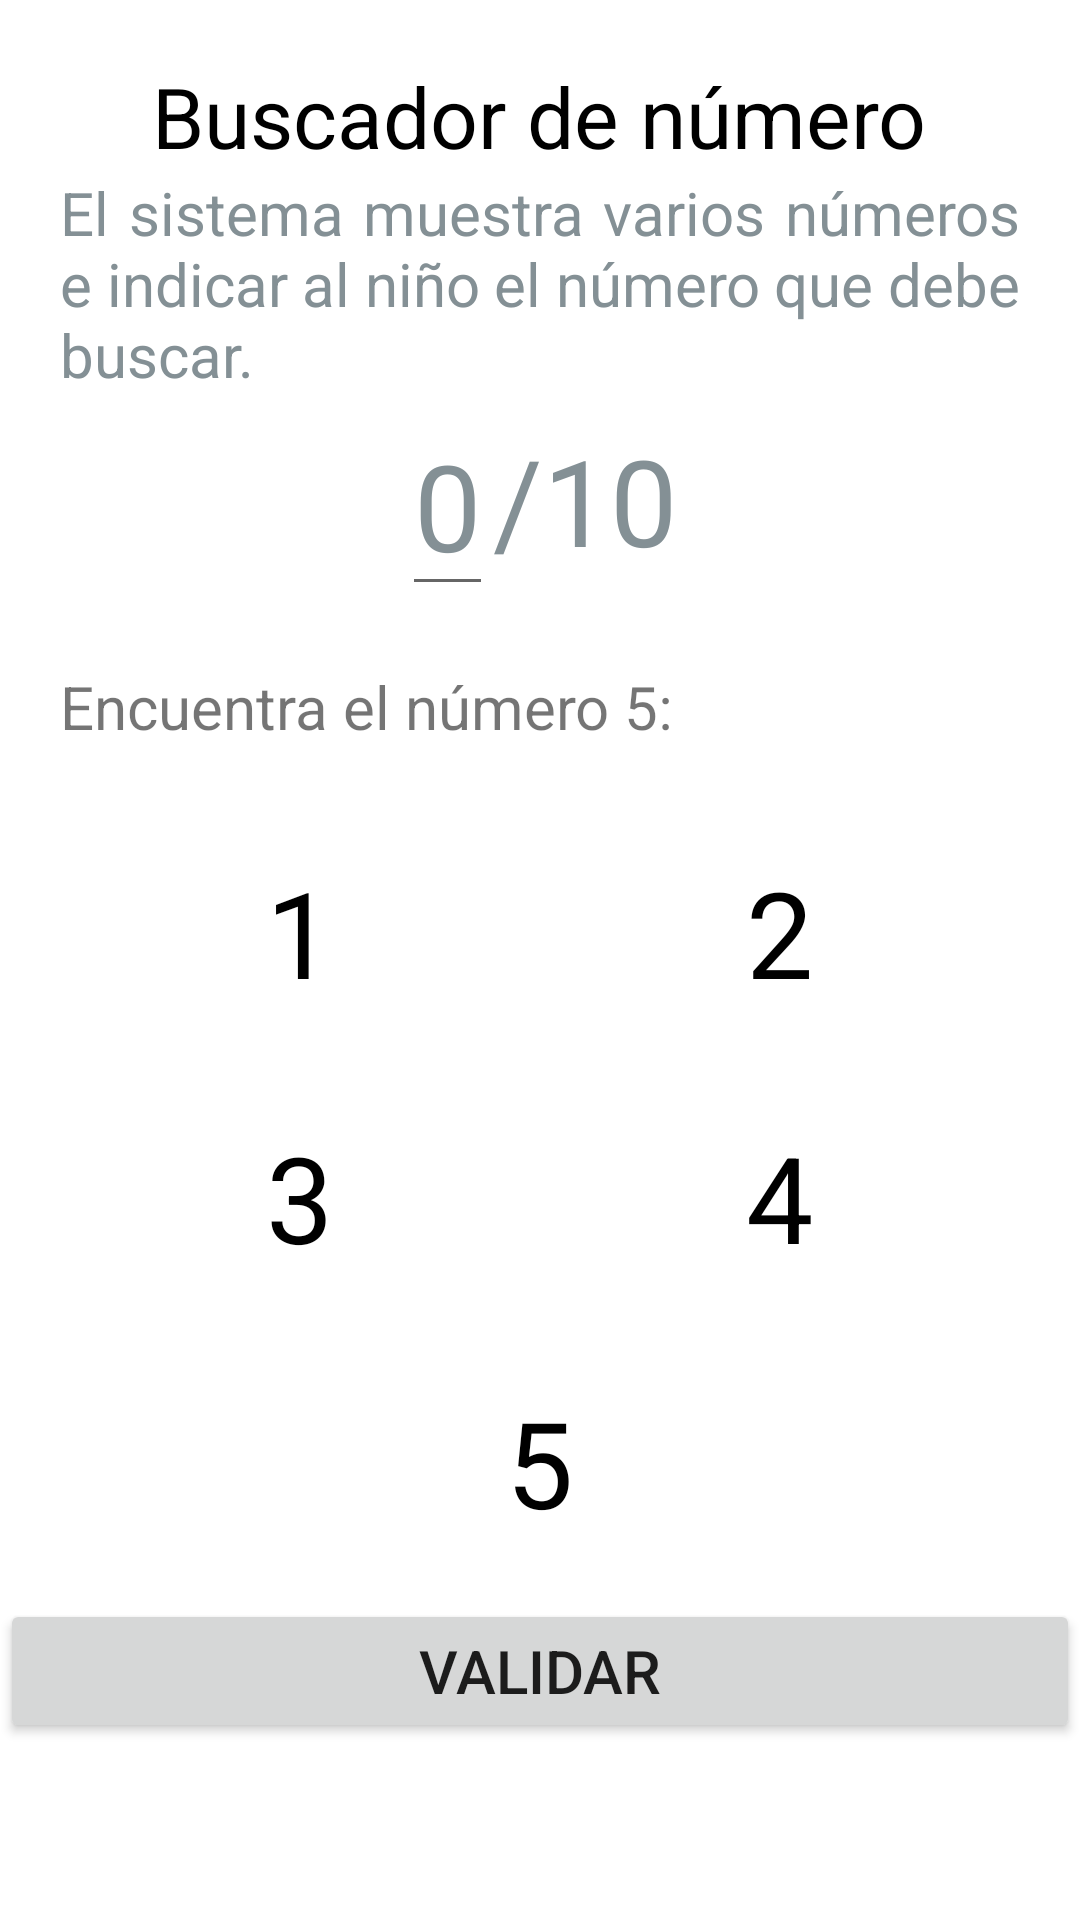

The Android layout XML behind this screen, and the referenced resources:
<!-- AndroidManifest.xml: application theme Theme.AppCognitivo -->
<!-- res/layout/activity_buscar_numero.xml -->
<?xml version="1.0" encoding="utf-8"?>
<RelativeLayout xmlns:android="http://schemas.android.com/apk/res/android"
    xmlns:app="http://schemas.android.com/apk/res-auto"
    xmlns:tools="http://schemas.android.com/tools"
    android:layout_width="match_parent"
    android:layout_height="match_parent"
    android:id="@+id/container"
    tools:context=".BuscarNumeroActivity">

    <LinearLayout
        android:layout_width="match_parent"
        android:layout_height="wrap_content"
        android:orientation="vertical">

        <LinearLayout
            android:layout_width="match_parent"
            android:layout_height="wrap_content"
            android:layout_marginTop="20dp"
            android:paddingLeft="20dp"
            android:paddingRight="20dp"
            android:orientation="vertical">


            <TextView
                android:layout_width="wrap_content"
                android:layout_height="wrap_content"
                android:text="Buscador de número"
                android:textSize="28dp"
                android:layout_gravity="center"
                android:textColor="@color/black"
                />

            <TextView
                android:layout_width="wrap_content"
                android:layout_height="wrap_content"
                android:justificationMode="inter_word"
                android:text="El sistema muestra varios números e indicar al niño el número que debe buscar."
                android:textSize="20dp"
                android:layout_gravity="center"
                android:textColor="#849095"
                />

            <LinearLayout
                android:layout_width="match_parent"
                android:layout_height="wrap_content"
                android:gravity="center"
                android:orientation="horizontal">
                <EditText
                    android:id="@+id/contador"
                    android:layout_width="wrap_content"
                    android:layout_height="wrap_content"
                    android:justificationMode="inter_word"
                    android:text="0"
                    android:editable="false"
                    android:textSize="40dp"
                    android:layout_gravity="center"
                    android:textColor="#849095"
                    />
                <TextView
                    android:layout_width="wrap_content"
                    android:layout_height="wrap_content"
                    android:justificationMode="inter_word"
                    android:text="/10"
                    android:textSize="40dp"
                    android:layout_gravity="center"
                    android:textColor="#849095"
                    />
            </LinearLayout>



            <TextView
                android:id="@+id/encuentra_numero_text"
                android:layout_width="match_parent"
                android:layout_height="wrap_content"
                android:textSize="20dp"
                android:layout_marginTop="20dp"
                android:text="Encuentra el número 5:"
                />



                <LinearLayout
                    android:layout_width="match_parent"
                    android:layout_height="wrap_content"
                    android:weightSum="1"
                    android:layout_marginTop="35dp"
                    android:orientation="horizontal">

                    <RelativeLayout
                        android:id="@+id/seleccion_primero"
                        android:layout_width="match_parent"
                        android:layout_height="wrap_content"
                        android:layout_weight=".5"
                        android:gravity="center">
                        <TextView
                            android:id="@+id/primero"
                            android:layout_width="wrap_content"
                            android:layout_height="wrap_content"
                            android:textColor="@color/black"
                            android:text="1"
                            android:textSize="40dp"/>

                    </RelativeLayout>
                    <RelativeLayout
                        android:id="@+id/seleccion_segundo"
                        android:layout_weight=".5"
                        android:layout_width="match_parent"
                        android:layout_height="wrap_content"
                        android:gravity="center">
                        <TextView
                            android:id="@+id/segundo"
                            android:layout_width="wrap_content"
                            android:layout_height="wrap_content"
                            android:textColor="@color/black"
                            android:text="2"
                            android:textSize="40dp"/>

                    </RelativeLayout>
                </LinearLayout>
            <LinearLayout
                android:layout_width="match_parent"
                android:layout_height="wrap_content"
                android:weightSum="1"
                android:layout_marginTop="35dp"
                android:orientation="horizontal">

                <RelativeLayout
                    android:id="@+id/seleccion_tercero"
                    android:layout_width="match_parent"
                    android:layout_height="wrap_content"
                    android:layout_weight=".5"
                    android:gravity="center">
                    <TextView
                        android:id="@+id/tercero"
                        android:layout_width="wrap_content"
                        android:layout_height="wrap_content"
                        android:textColor="@color/black"
                        android:text="3"
                        android:textSize="40dp"/>

                </RelativeLayout>
                <RelativeLayout
                    android:id="@+id/seleccion_cuarto"
                    android:layout_weight=".5"
                    android:layout_width="match_parent"
                    android:layout_height="wrap_content"
                    android:gravity="center">
                    <TextView
                        android:id="@+id/cuarto"
                        android:layout_width="wrap_content"
                        android:layout_height="wrap_content"
                        android:textColor="@color/black"
                        android:text="4"
                        android:textSize="40dp"/>

                </RelativeLayout>


            </LinearLayout>
            <LinearLayout
                android:layout_width="match_parent"
                android:layout_height="wrap_content"
                android:weightSum="1"
                android:layout_marginTop="35dp"
                android:orientation="horizontal">

                <RelativeLayout
                    android:id="@+id/seleccion_quinto"
                    android:layout_width="match_parent"
                    android:layout_height="wrap_content"
                    android:layout_weight=".5"
                    android:gravity="center">
                    <TextView
                        android:id="@+id/quinto"
                        android:layout_width="wrap_content"
                        android:layout_height="wrap_content"
                        android:textColor="@color/black"
                        android:text="5"
                        android:textSize="40dp"/>

                </RelativeLayout>

            </LinearLayout>






        </LinearLayout>

    </LinearLayout>

    <Button
        android:id="@+id/validar"
        android:layout_width="match_parent"
        android:layout_height="wrap_content"
        android:layout_alignParentBottom="true"
        android:layout_gravity="center"
        android:layout_marginTop="0dp"
        android:layout_marginBottom="59dp"
        android:gravity="center"
        android:padding="0dp"
        android:text="Validar"
        android:textSize="20dp" />


</RelativeLayout>
<!-- resources referenced by this layout -->
<resources>
  <color name="black">#FF000000</color>
  <style name="Theme.AppCognitivo" parent="Theme.MaterialComponents.DayNight.DarkActionBar">
          
          <item name="colorPrimary">@color/purple_500</item>
          <item name="colorPrimaryVariant">@color/purple_700</item>
          <item name="colorOnPrimary">@color/white</item>
          
          <item name="colorSecondary">@color/teal_200</item>
          <item name="colorSecondaryVariant">@color/teal_700</item>
          <item name="colorOnSecondary">@color/black</item>
          
          <item name="android:statusBarColor" tools:targetApi="l">?attr/colorPrimaryVariant</item>
          
      </style>
  <color name="purple_500">#FF6200EE</color>
  <color name="purple_700">#FF3700B3</color>
  <color name="white">#FFFFFFFF</color>
  <color name="teal_200">#FF03DAC5</color>
  <color name="teal_700">#FF018786</color>
</resources>
